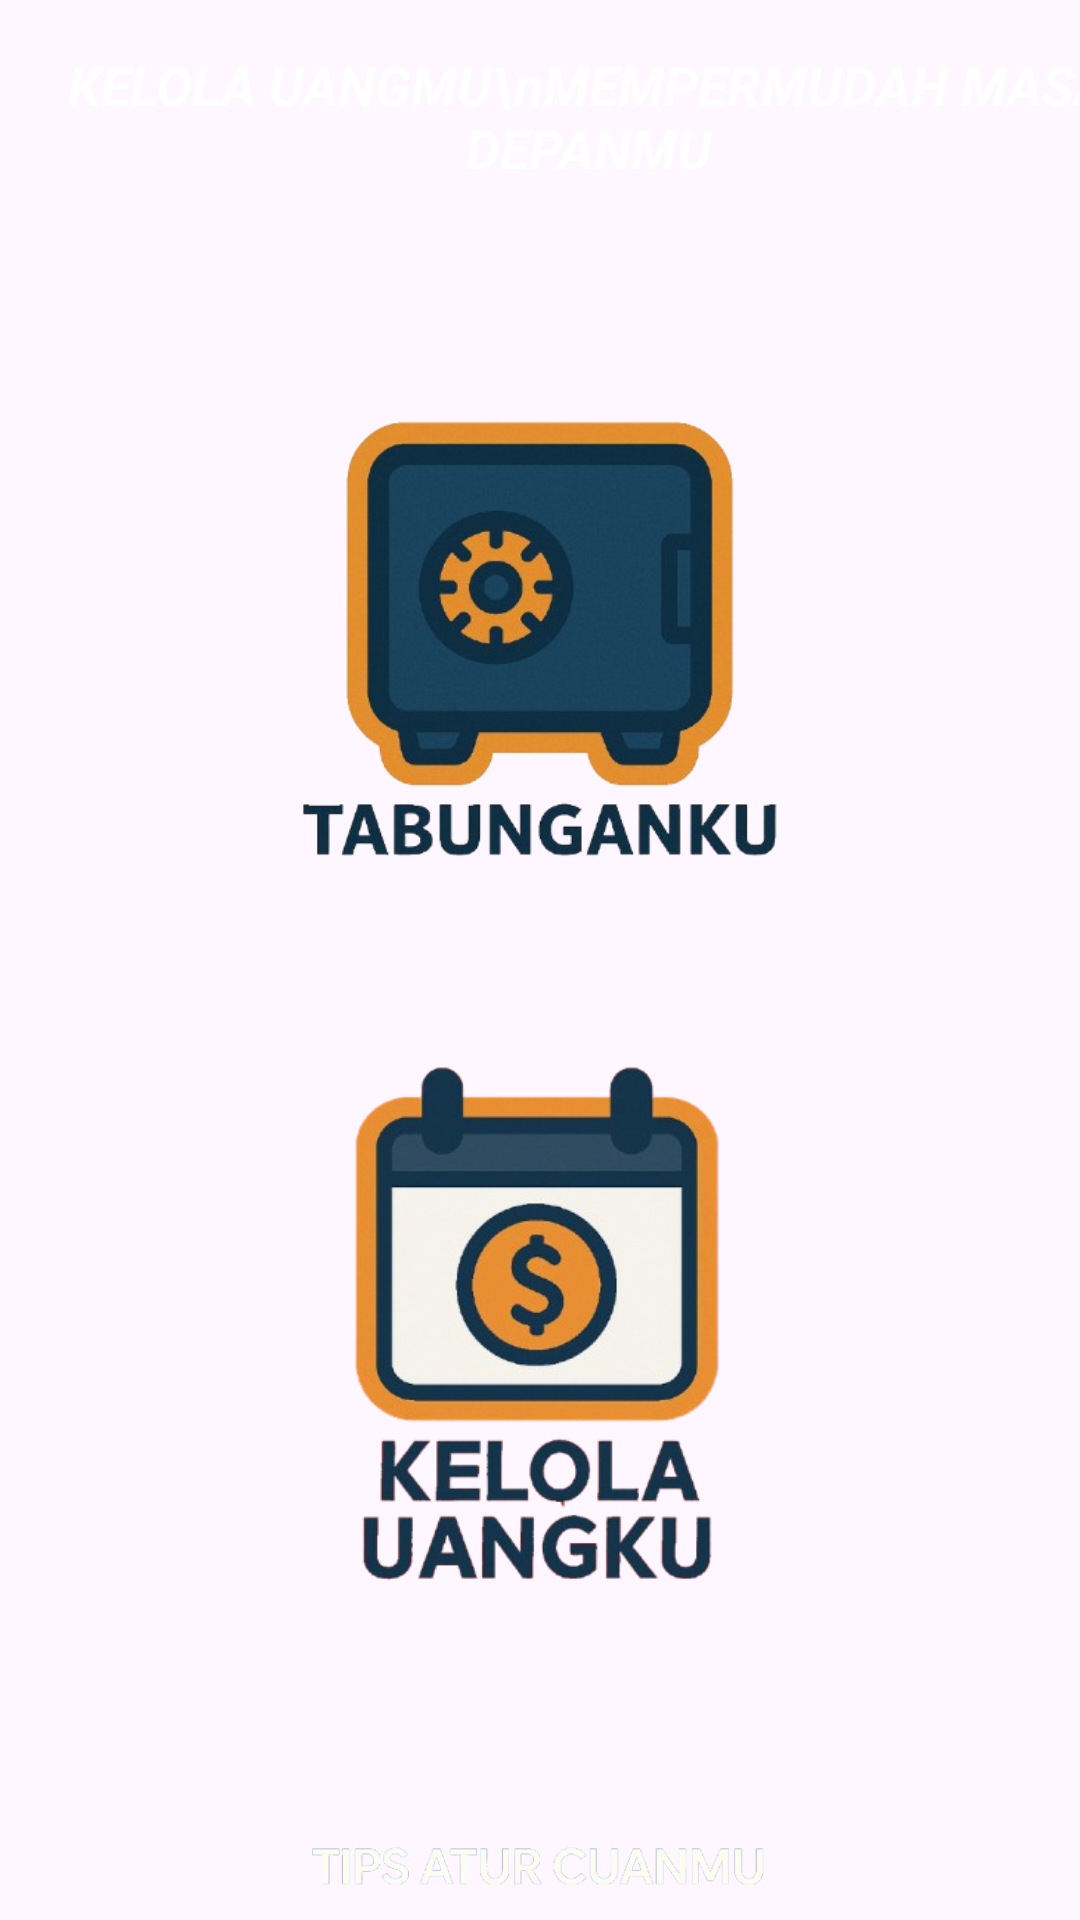

Android layout source for this screen:
<!-- AndroidManifest.xml: application theme Base.Theme.PM_PROJECT -->
<!-- res/layout/activity_utama.xml -->
<?xml version="1.0" encoding="utf-8"?>
<androidx.constraintlayout.widget.ConstraintLayout xmlns:android="http://schemas.android.com/apk/res/android"
    xmlns:app="http://schemas.android.com/apk/res-auto"
    xmlns:tools="http://schemas.android.com/tools"
    android:id="@+id/main"
    android:layout_width="match_parent"
    android:layout_height="match_parent"
    android:background="@drawable/bg"
    android:gravity="center">


    <com.google.android.material.imageview.ShapeableImageView
        android:id="@+id/lingkar"
        android:layout_width="50dp"
        android:layout_height="52dp"
        android:layout_marginTop="16dp"
        android:layout_marginEnd="16dp"
        android:scaleType="centerCrop"
        app:layout_constraintEnd_toEndOf="parent"
        app:layout_constraintTop_toTopOf="parent"
        app:shapeAppearanceOverlay="@style/CircleImageView"
        app:srcCompat="@drawable/profil"
        tools:ignore="MissingConstraints" />

    <TextView
        android:id="@+id/textView"
        android:layout_width="wrap_content"
        android:layout_height="wrap_content"
        android:layout_marginStart="16dp"
        android:layout_marginTop="16dp"
        android:text="KELOLA UANGMU\nMEMPERMUDAH MASA DEPANMU"
        android:textColor="#FFFFFF"
        android:textSize="18dp"
        android:gravity="center"
        android:textStyle="normal|bold|italic"
        app:layout_constraintStart_toStartOf="parent"
        app:layout_constraintTop_toTopOf="parent" />

    <ImageView
        android:id="@+id/tabungan"
        android:layout_width="183dp"
        android:layout_height="153dp"
        android:layout_marginTop="136dp"
        app:layout_constraintEnd_toEndOf="parent"
        app:layout_constraintStart_toStartOf="parent"
        app:layout_constraintTop_toTopOf="parent"
        app:srcCompat="@drawable/tabungan" />

    <ImageView
        android:id="@+id/klla"
        android:layout_width="209dp"
        android:layout_height="190dp"
        android:layout_marginTop="60dp"
        app:layout_constraintEnd_toEndOf="parent"
        app:layout_constraintStart_toStartOf="parent"
        app:layout_constraintTop_toBottomOf="@+id/tabungan"
        app:srcCompat="@drawable/klla" />

    <ImageView
        android:id="@+id/TipsCuan"
        android:layout_width="172dp"
        android:layout_height="106dp"
        android:layout_marginTop="48dp"
        app:layout_constraintBottom_toBottomOf="parent"
        app:layout_constraintEnd_toEndOf="parent"
        app:layout_constraintHorizontal_bias="0.497"
        app:layout_constraintStart_toStartOf="parent"
        app:layout_constraintTop_toBottomOf="@+id/klla"
        app:layout_constraintVertical_bias="0.315"
        app:srcCompat="@drawable/cuann" />

</androidx.constraintlayout.widget.ConstraintLayout>
<!-- resources referenced by this layout -->
<resources>
  <!-- drawable cuann: png bitmap (drawable, 25586 bytes) -->
  <!-- drawable klla: png bitmap (drawable, 109153 bytes) -->
  <!-- drawable tabungan: png bitmap (drawable, 114415 bytes) -->
  <style name="CircleImageView">
          <item name="cornerFamily">rounded</item>
          <item name="cornerSize">50%</item>
      </style>
  <style name="Base.Theme.PM_PROJECT" parent="Theme.Material3.DayNight.NoActionBar">
  
          <item name="colorPrimary">@color/colorPrimary</item>
          <item name="colorPrimaryContainer">@color/colorPrimaryContainer</item>
          <item name="colorOnPrimary">@color/colorOnPrimary</item>
  
          <item name="android:statusBarColor">@color/colorPrimaryContainer</item>
  
          <item name="android:navigationBarColor">@color/colorPrimaryContainer</item>
  
          <item name="android:windowLightStatusBar" tools:targetApi="23">false</item>
          <item name="android:windowLightNavigationBar" tools:targetApi="27">false</item>
  
      </style>
  <color name="colorPrimary">#034479</color>
  <color name="colorPrimaryContainer">#034479</color>
  <color name="colorOnPrimary">#FFFFFF</color>
</resources>
